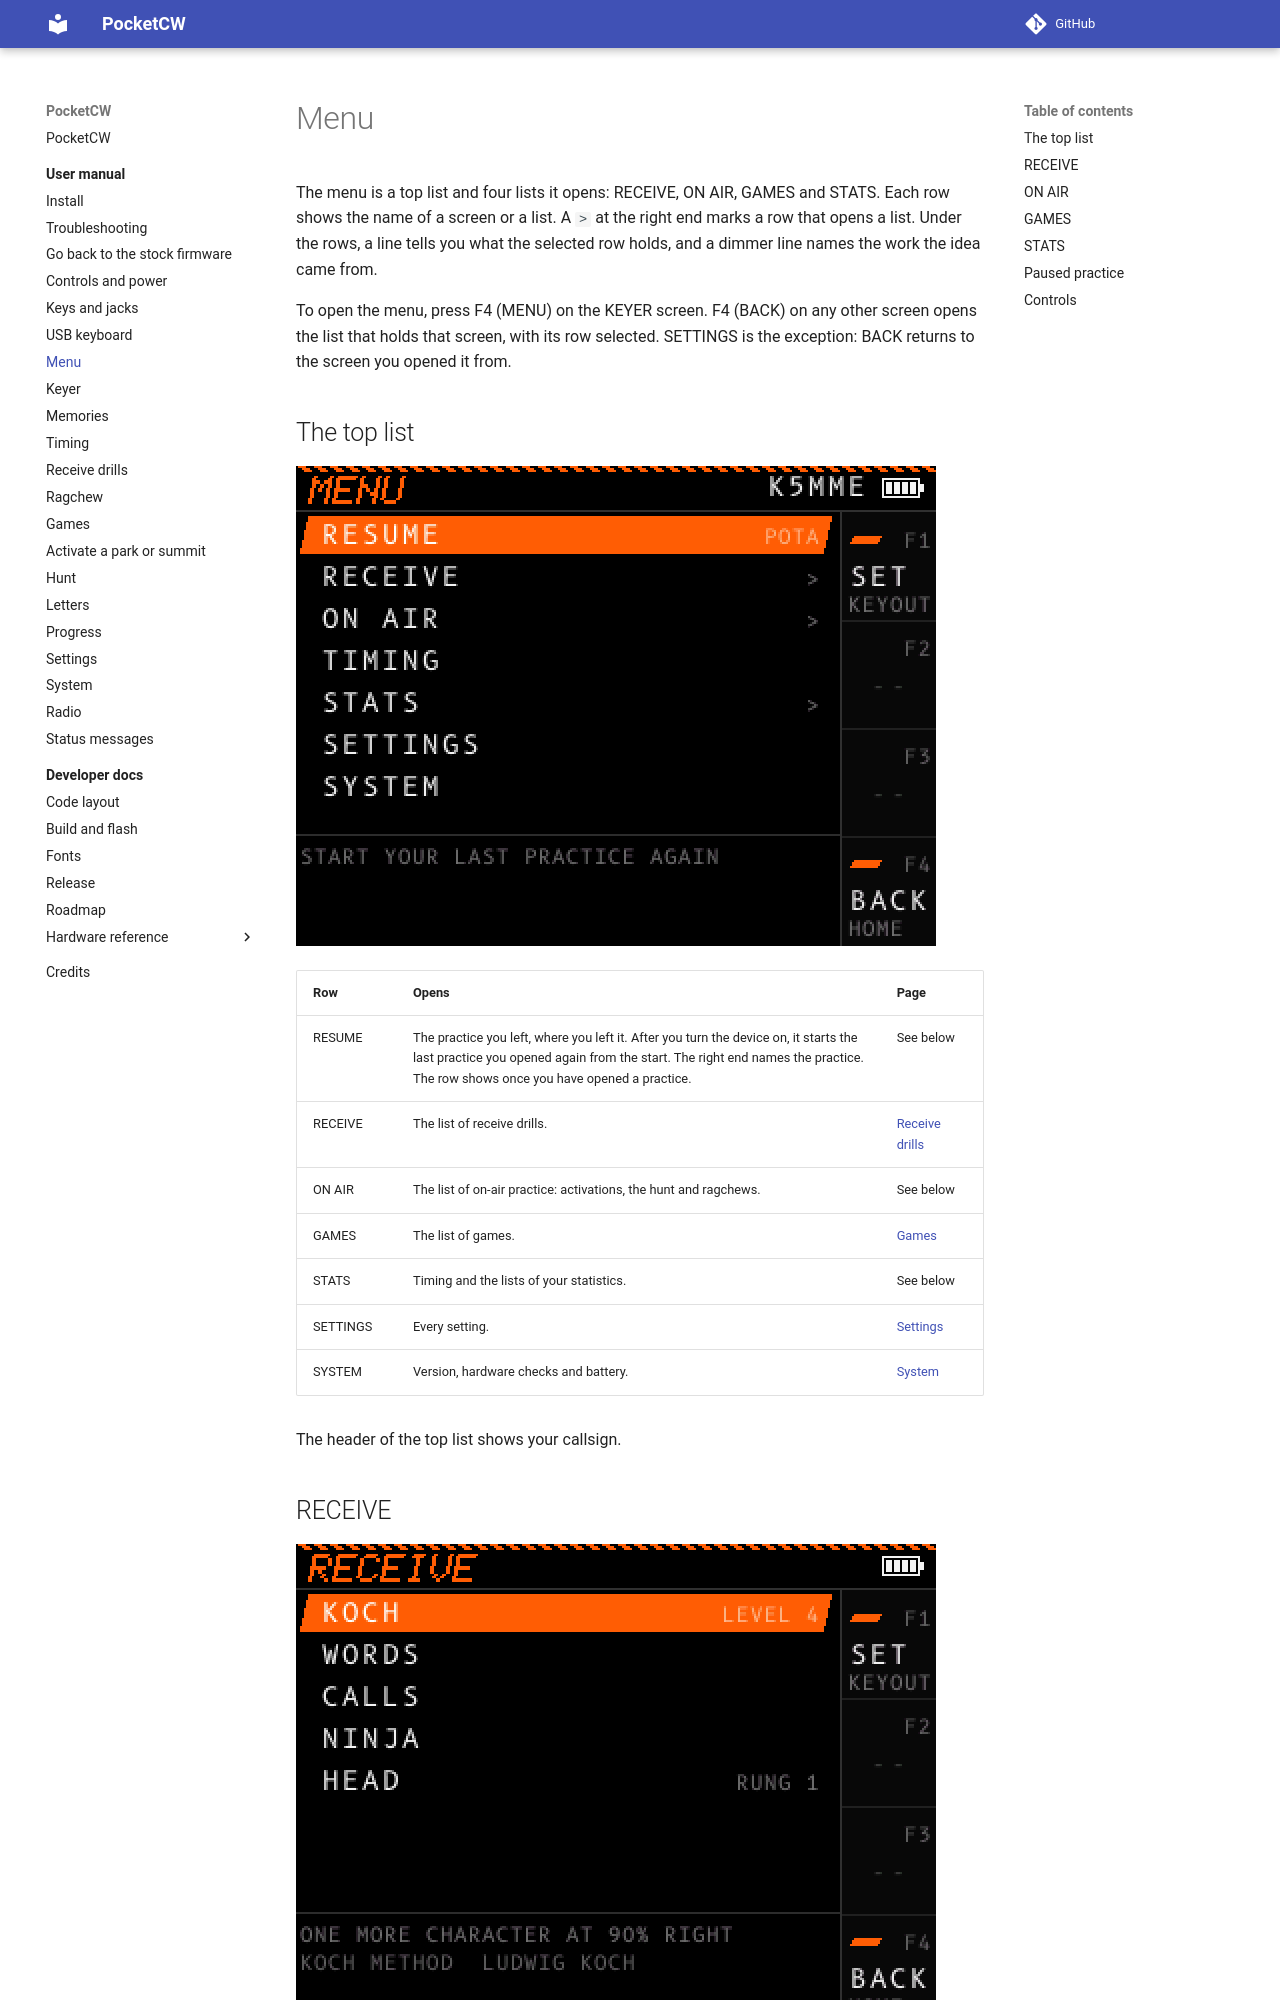

repository: jnunham/k5mme_pocketcw · page: user/menu/index.html · generator: mkdocs

# Menu

The menu is a top list and four lists it opens: RECEIVE, ON AIR, GAMES and STATS. Each row shows the name of a screen or a list. A `>` at the right end marks a row that opens a list. Under the rows, a line tells you what the selected row holds, and a dimmer line names the work the idea came from.

To open the menu, press F4 (MENU) on the KEYER screen. F4 (BACK) on any other screen opens the list that holds that screen, with its row selected. SETTINGS is the exception: BACK returns to the screen you opened it from.

## The top list

![The top list of the menu](img/menu.png)

| Row | Opens | Page |
| - | - | - |
| RESUME | The practice you left, where you left it. After you turn the device on, it starts the last practice you opened again from the start. The right end names the practice. The row shows once you have opened a practice. | See below |
| RECEIVE | The list of receive drills. | [Receive drills](receive.md) |
| ON AIR | The list of on-air practice: activations, the hunt and ragchews. | See below |
| GAMES | The list of games. | [Games](games.md) |
| STATS | Timing and the lists of your statistics. | See below |
| SETTINGS | Every setting. | [Settings](settings.md) |
| SYSTEM | Version, hardware checks and battery. | [System](system.md) |

The header of the top list shows your callsign.
